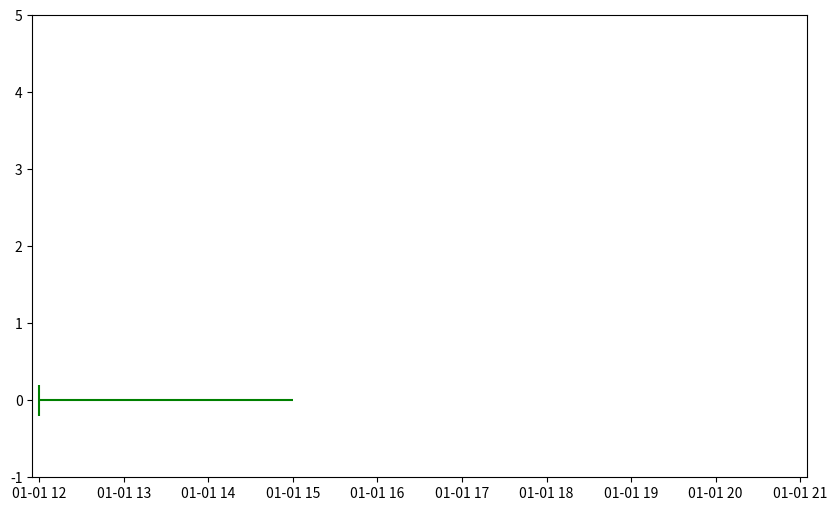

Source code (Python): (Note: this script raises an exception after producing the figure.)
from datetime import datetime

import matplotlib
matplotlib.use('agg')
import matplotlib.pyplot as plt
import numpy as np
import matplotlib.dates as mdates
import pandas as pd


class Forecast:
    """
    Constrains the definition of a forecast in the Solar Forecast Arbiter.

    Parameters
    ----------
    lead_time_to_start: str
        Time between submission time and the start of the forecast.
        e.g. '1h' for hour ahead forecast

    interval_duration: str
        Period time between successive values.
        e.g. '1h' for hour interval.

    intervals_per_submission: int
        Number of intervals per submission.
        e.g. 1 for hour interval, 1 hour total duration or 4 for 15 min
        interval, hour total duration.

    issue_frequency: str
        Length of time between new forecast submissions or runs.

    value_type: str
        'any', 'mean', '95th percentile', etc.

    start: parsable to pandas.Timestamp
        Absolute start time of forecast run or concatenated/merged forecast
        series.

    kind: str
        'run', 'concat', 'merge'

    label: str
        'left' or 'right'. Not currently supported.

    units: str
        The units of the forecast. Typically determined by corresponding
        observation.

    Attributes
    ----------
    lead_time_to_start: pandas.Timedelta
    interval_duration: pandas.Timedelta
    intervals_per_submission: int
    issue_frequency: pandas.Timedelta
    duration: pandas.Timedelta
        Equal to interval_duration * intervals_per_submission
    value_type: str
    start: pandas.Timestamp
        Inclusion/exclusion determined by label.
    end: pandas.Timestamp
        Equal to start + duration. Inclusion/exclusion determined by label.
    issue_time: pandas.Timestamp
        Equal to start - lead_time_to_start
    label: str
    kind: str
    units: str
    """
    def __init__(self, lead_time_to_start, interval_duration,
                 intervals_per_submission, issue_frequency, value_type,
                 start, kind=None, label='left', units=''):

        self.lead_time_to_start = pd.Timedelta(lead_time_to_start)
        self.interval_duration = pd.Timedelta(interval_duration)
        self.intervals_per_submission = intervals_per_submission
        self.issue_frequency = pd.Timedelta(issue_frequency)
        self.duration = \
            pd.Timedelta(interval_duration) * intervals_per_submission
        self.value_type = value_type
        self.start = pd.Timestamp(start)
        # For left-labeling, forecast is exclusive of end.
        # end is the first instant that is not part of the Forecast.
        self.end = self.start + self.duration
        self.issue_time = self.start - self.lead_time_to_start
        self.kind = kind
        # determined by corresponding observations, provided here for
        # convenience
        self.units = units


def draw_forecast_timeline(ax, y, forecast, start_tick_y_length=0.2,
                           show_lead_time=False, show_last_tick=False,
                           **kwargs):
    if show_lead_time:
        ax.hlines(y, xmin=forecast.issue_time, xmax=forecast.start,
                linestyles=(0, (1, 1)), **kwargs)
        ax.vlines(forecast.issue_time, y - start_tick_y_length,
                y + start_tick_y_length, linestyles=(0, (1, 1)), **kwargs)

    # main forecast line
    ax.hlines(y, xmin=forecast.start, xmax=forecast.end, **kwargs)
    # forecast start tick
    ax.vlines(forecast.start, y - start_tick_y_length, y + start_tick_y_length,
              **kwargs)
    # intervals ticks
    intervals = pd.DatetimeIndex(start=forecast.start, end=forecast.end,
                                 freq=forecast.interval_duration)
    ax.vlines(intervals[:-1], y - start_tick_y_length / 2,
              y + start_tick_y_length / 2, **kwargs)
    if show_last_tick:
        # last tick should be longer and dashed
        ax.vlines(intervals[-1], y - start_tick_y_length,
                  y + start_tick_y_length, linestyles=(0, (1, 1)), **kwargs)
    # arrow_start = forecast.end
    # ax.arrow(forecast.start, y - start_tick_y_length, y + start_tick_y_length,
    #           **kwargs)


def annotate_with_brace(ax, xy, color):
    ax.annotate('$\}$', xy=xy, fontsize=64, textcoords='data',
                horizontalalignment='left', verticalalignment='bottom',
                rotation=90, color=color)


def label_group(label, x, y, color, bracesize=24, fontsize=18):
    ax.annotate('$\}$', xy=(x, y), fontsize=bracesize, textcoords='data',
                horizontalalignment='left', verticalalignment='center',
                color=color)
    ax.annotate(label, xy=(pd.Timestamp(x) + pd.Timedelta('60min'), y),
                fontsize=fontsize, textcoords='data',
                horizontalalignment='left', verticalalignment='center',
                color=color)


def format_xaxis(fig, ax):
    # Set the xticks formatting
    # format xaxis with 3 month intervals
    ax.get_xaxis().set_major_locator(mdates.HourLocator(interval=1))
    ax.get_xaxis().set_minor_locator(
        mdates.MinuteLocator(byminute=range(0, 60, 15)))
    ax.get_xaxis().set_major_formatter(mdates.DateFormatter("%H:%M"))
    fig.autofmt_xdate()


def remove_left_right_top_axes(ax):
    plt.setp((ax.get_yticklabels() + ax.get_yticklines() +
            [v for k, v in ax.spines.items() if k != 'bottom']), visible=False)


figsize = (10, 6)
fig, ax = plt.subplots(figsize=figsize)

# initial axes set up
start = pd.Timestamp('20180101 1200')
end = pd.Timestamp('20180101 2100')
start_end_delta = pd.Timedelta('5min')
ax.set_xlim(start - start_end_delta, end + start_end_delta)
ax.set_ylim(-1, 5)

# define forecast runs
run1 = Forecast(0, '15min', 12, '1h', 'any', '20180101 1200')
run2 = Forecast(0, '15min', 12, '1h', 'any', '20180101 1300')
run3 = Forecast(0, '15min', 12, '1h', 'any', '20180101 1400')
runs = [run1, run2, run3]

# define merged forecasts
hour_ahead_15min_int = Forecast('1h', '15min', 4, '1h', 'any', '20180101 1300')
hour_ahead_15min_int.duration = pd.Timedelta('3h')
hour_ahead_15min_int.end = (hour_ahead_15min_int.start +
                            hour_ahead_15min_int.duration)

hour_ahead_hour_int = Forecast('2h', '1h', 3, '1h', 'any', '20180101 1400')

# draw each run
for ii, run in enumerate(runs):
    draw_forecast_timeline(ax, ii, run, color='g')

# draw the merged forecasts
draw_forecast_timeline(ax, len(runs), hour_ahead_15min_int, color='b')
draw_forecast_timeline(ax, len(runs) + 1, hour_ahead_hour_int, color='r')

# indicate segments of runs for blue forecast
annotate_with_brace(ax, ('20180101 1300', 0), 'b')
annotate_with_brace(ax, ('20180101 1400', 1), 'b')
annotate_with_brace(ax, ('20180101 1500', 2), 'b')

# indicate segments of runs for red forecast
annotate_with_brace(ax, ('20180101 1400', 0), 'r')
annotate_with_brace(ax, ('20180101 1500', 1), 'r')
annotate_with_brace(ax, ('20180101 1600', 2), 'r')

# add the labels
label_group('Identically parsed\nforecast runs', '20180101 1730', 1, 'g',
            bracesize=90)
label_group('A Forecast', '20180101 1730', 3, 'b')
label_group('A Forecast', '20180101 1730', 4, 'r')

# format x axis, title, remove other axes
format_xaxis(fig, ax)
ax.set(title="Forecast runs merged into evaluation forecasts")
remove_left_right_top_axes(ax)

plt.savefig('timeline.png')
